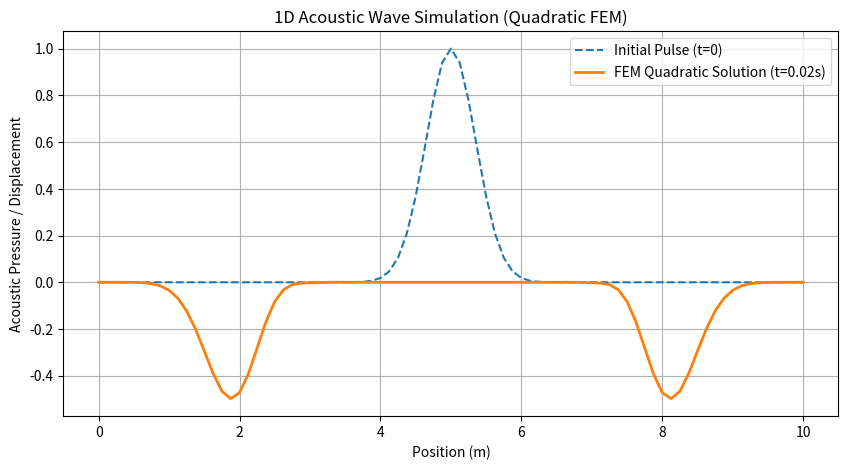

This chart was generated by the following Python code:
import numpy as np
import matplotlib.pyplot as plt

# =============================================================================
# 1. PHYSICAL AND NUMERICAL PARAMETERS
# =============================================================================
L = 10.0  # Length of the domain (meters)
c = 343.0  # Speed of sound (m/s)
T = 0.02  # Total simulation time (seconds)

Num_Elements = 40  # Number of elements
Num_Nodes = 2 * Num_Elements + 1  # 3 nodes per element (quadratic)
x = np.linspace(0, L, Num_Nodes)  # Node coordinates
dx = L / Num_Elements  # Element length

# Stability condition (CFL) for quadratic elements
dt = 0.5 * (dx / c) / 2.0
time_steps = int(T / dt)

# =============================================================================
# 2. QUADRATIC SHAPE FUNCTIONS (Reference Element: xi in [-1, 1])
# =============================================================================
# N1 = 0.5*xi*(xi - 1),  N2 = 1 - xi^2,  N3 = 0.5*xi*(xi + 1)
# Derivatives with respect to xi:
# dN1 = xi - 0.5,        dN2 = -2*xi,    dN3 = xi + 0.5

# Gauss-Legendre Quadrature (3 points for exact integration of quadratic terms)
gauss_points = np.array([-np.sqrt(3 / 5), 0.0, np.sqrt(3 / 5)])
gauss_weights = np.array([5 / 9, 8 / 9, 5 / 9])


def shape_functions(xi):
    return np.array([0.5 * xi * (xi - 1.0), 1.0 - xi**2, 0.5 * xi * (xi + 1.0)])


def shape_derivatives(xi):
    return np.array([xi - 0.5, -2.0 * xi, xi + 0.5])


# =============================================================================
# 3. GLOBAL MATRIX ASSEMBLY
# =============================================================================
M_global = np.zeros((Num_Nodes, Num_Nodes))
K_global = np.zeros((Num_Nodes, Num_Nodes))

# Jacobian for uniform 1D mesh: dx / d_xi = dx / 2
J = dx / 2.0
invJ = 1.0 / J

for e in range(Num_Elements):
    # Local-to-global node mapping (quadratic elements share boundaries)
    node_indices = [2 * e, 2 * e + 1, 2 * e + 2]

    M_elem = np.zeros((3, 3))
    K_elem = np.zeros((3, 3))

    # Numerical integration over the reference element [-1, 1]
    for gp, qw in zip(gauss_points, gauss_weights):
        N = shape_functions(gp)
        dN_dxi = shape_derivatives(gp)
        dN_dx = dN_dxi * invJ

        M_elem += np.outer(N, N) * J * qw
        K_elem += np.outer(dN_dx, dN_dx) * J * qw


    # Assemble into global matrices
    for i in range(3):
        for j in range(3):
            M_global[node_indices[i], node_indices[j]] += M_elem[i, j]
            K_global[node_indices[i], node_indices[j]] += K_elem[i, j]

# =============================================================================
# 4. INITIAL CONDITIONS & BOUNDARY CONDITIONS
# =============================================================================
# Initial wave profile: Gaussian pulse centered in the middle
u_old = np.exp(-(((x - L / 2) / 0.5) ** 2))
u_curr = np.copy(u_old)  # Assuming zero initial velocity: u_curr = u_old at t=0

# Apply Dirichlet Boundary Conditions (Fixed ends: u(0) = u(L) = 0)
# We zero out the rows/columns or strip them during the solver step.
free_nodes = np.arange(1, Num_Nodes - 1)

# Extract active partitions for internal nodes
M_free = M_global[np.ix_(free_nodes, free_nodes)]
K_free = K_global[np.ix_(free_nodes, free_nodes)]
invM_free = np.linalg.inv(M_free)  # Safe to invert directly for 1D systems

# =============================================================================
# 5. TIME STEPPING LOOP (Central Difference Scheme)
# =============================================================================
u_next = np.zeros(Num_Nodes)

for t in range(time_steps):
    # Extract internal active displacements
    u_curr_free = u_curr[free_nodes]
    u_old_free = u_old[free_nodes]

    # Compute internal force vector: F_int = -c^2 * K * u
    F_int = -(c**2) * np.dot(K_free, u_curr_free)

    # Solve for acceleration: a = M^-1 * F_int
    acceleration = np.dot(invM_free, F_int)

    # Update position: u_next = 2*u_curr - u_old + dt^2 * acceleration
    u_next_free = 2.0 * u_curr_free - u_old_free + (dt**2) * acceleration

    # Insert back into global displacement array (boundaries remain 0)
    u_next[free_nodes] = u_next_free

    # Shift time buffers
    u_old = np.copy(u_curr)
    u_curr = np.copy(u_next)

# =============================================================================
# 6. PLOT VISUALIZATION
# =============================================================================
plt.figure(figsize=(10, 5))
plt.plot(x, np.exp(-(((x - L / 2) / 0.5) ** 2)), "--", label="Initial Pulse (t=0)")
plt.plot(x, u_curr, label=f"FEM Quadratic Solution (t={T}s)", linewidth=2)
plt.title("1D Acoustic Wave Simulation (Quadratic FEM)")
plt.xlabel("Position (m)")
plt.ylabel("Acoustic Pressure / Displacement")
plt.grid(True)
plt.legend()
plt.show(block=True)
